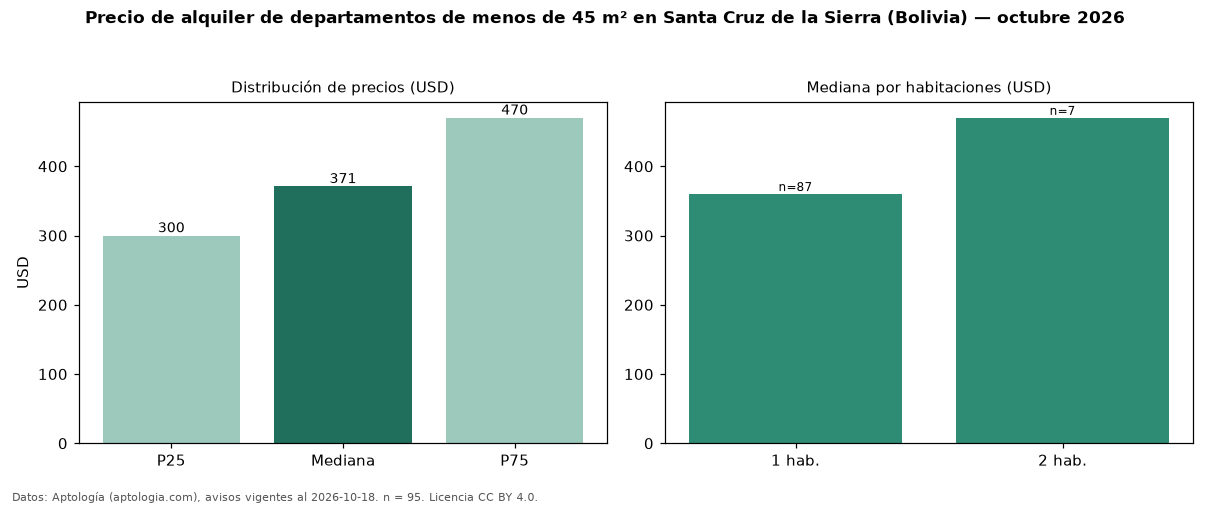

Source data for this figure (header and first rows):
seccion, metrica, valor, moneda, n
filtro, area1, de menos de 45 m², , 95
precio, p25, 300.0, USD, 95
precio, mediana, 371.0, USD, 95
precio, p75, 470.0, USD, 95
precio, minimo, 182.0, USD, 95
precio, maximo, 4500, USD, 95
m2, mediana_precio_m2, 10.0, USD, 91
m2, area_mediana_m2, 40.0, m2, 91
admin, mediana_admin_mes, 50.0, USD, 16
banos, mediana_banos, 1.0, , 
habitaciones, 1, 360.0, USD, 87
habitaciones, 2, 470.0, USD, 7
fuente, fecha_datos, 2026-10-18, , 
fuente, atribucion, https://www.aptologia.com/bo, , 
fuente, licencia, CC BY 4.0, , 
